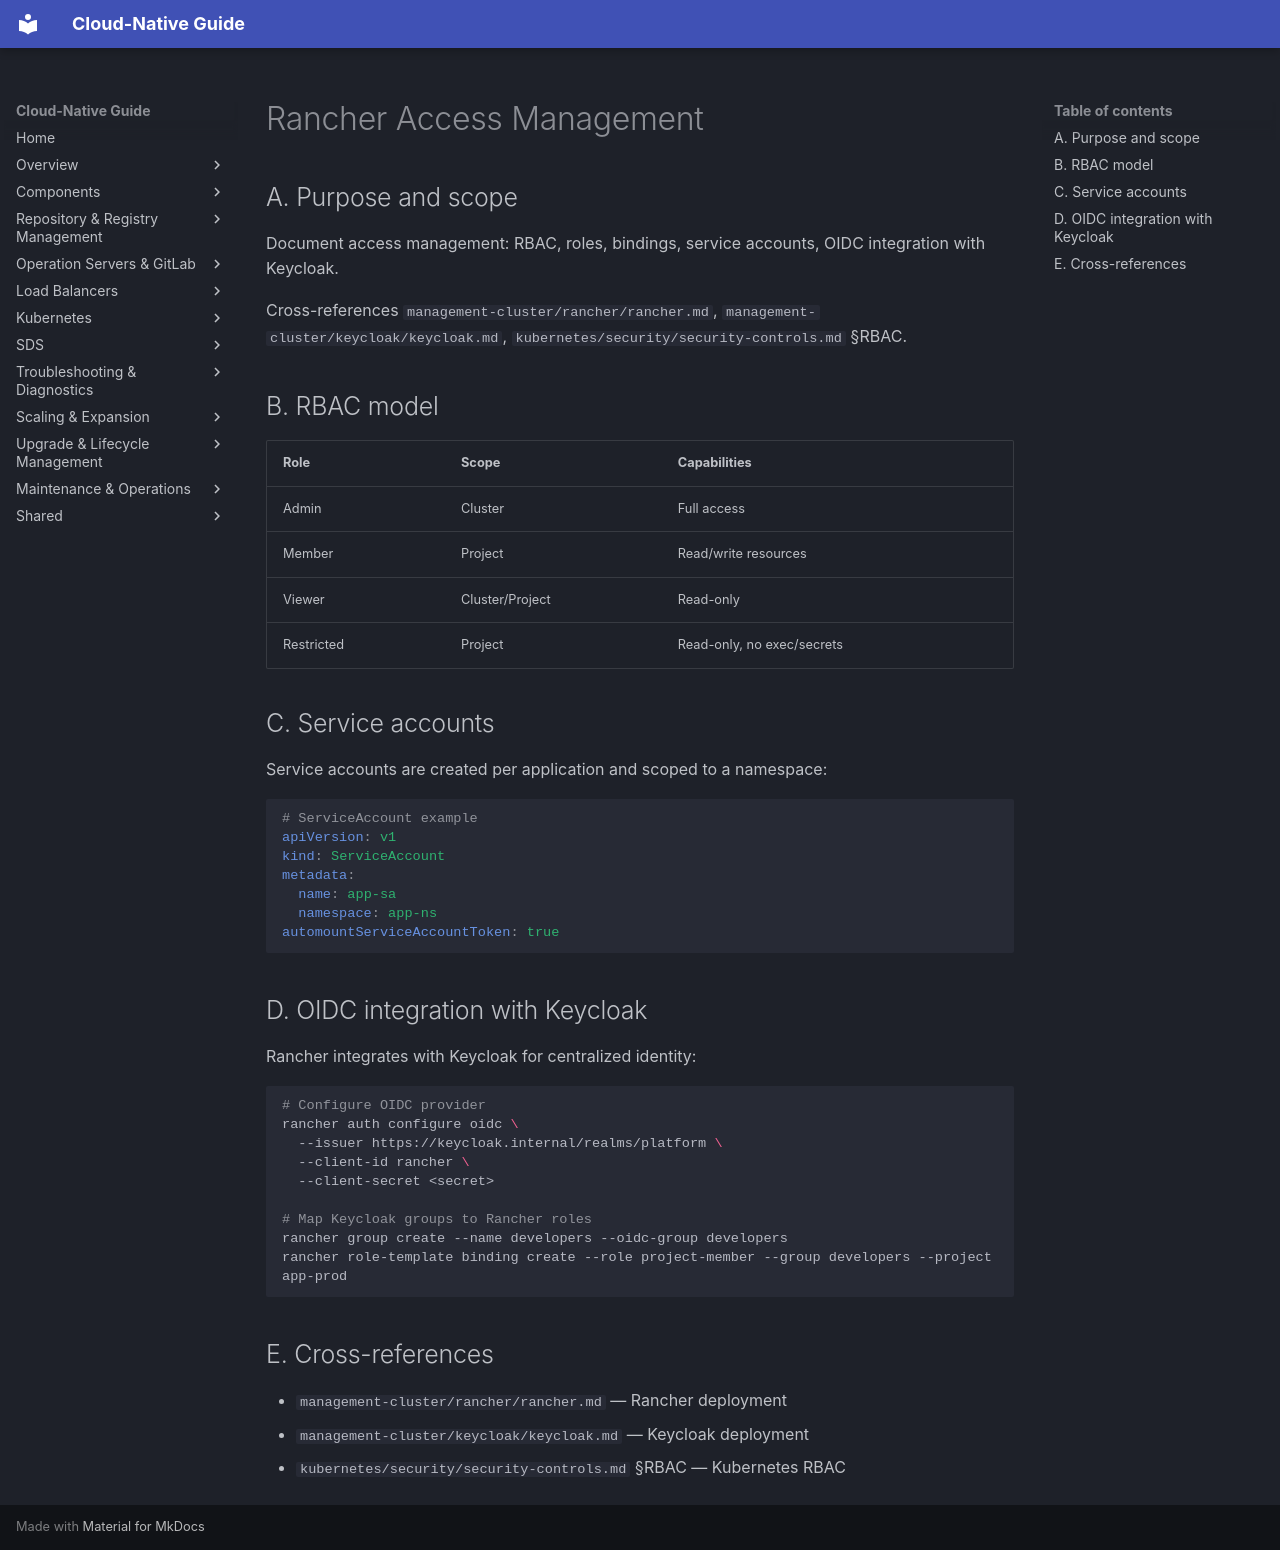

repository: DavoudTeimouri/cloud-native-guide · page: management-cluster/rancher/access-management/index.html · generator: mkdocs

# Rancher Access Management

## A. Purpose and scope

Document access management: RBAC, roles, bindings, service accounts, OIDC integration with Keycloak.

Cross-references `management-cluster/rancher/rancher.md`, `management-cluster/keycloak/keycloak.md`, `kubernetes/security/security-controls.md` §RBAC.

## B. RBAC model

| Role | Scope | Capabilities |
|------|-------|--------------|
| Admin | Cluster | Full access |
| Member | Project | Read/write resources |
| Viewer | Cluster/Project | Read-only |
| Restricted | Project | Read-only, no exec/secrets |

## C. Service accounts

Service accounts are created per application and scoped to a namespace:

```yaml
# ServiceAccount example
apiVersion: v1
kind: ServiceAccount
metadata:
  name: app-sa
  namespace: app-ns
automountServiceAccountToken: true
```

## D. OIDC integration with Keycloak

Rancher integrates with Keycloak for centralized identity:

```bash
# Configure OIDC provider
rancher auth configure oidc \
  --issuer https://keycloak.internal/realms/platform \
  --client-id rancher \
  --client-secret <secret>

# Map Keycloak groups to Rancher roles
rancher group create --name developers --oidc-group developers
rancher role-template binding create --role project-member --group developers --project app-prod
```

## E. Cross-references

- `management-cluster/rancher/rancher.md` — Rancher deployment
- `management-cluster/keycloak/keycloak.md` — Keycloak deployment
- `kubernetes/security/security-controls.md` §RBAC — Kubernetes RBAC
